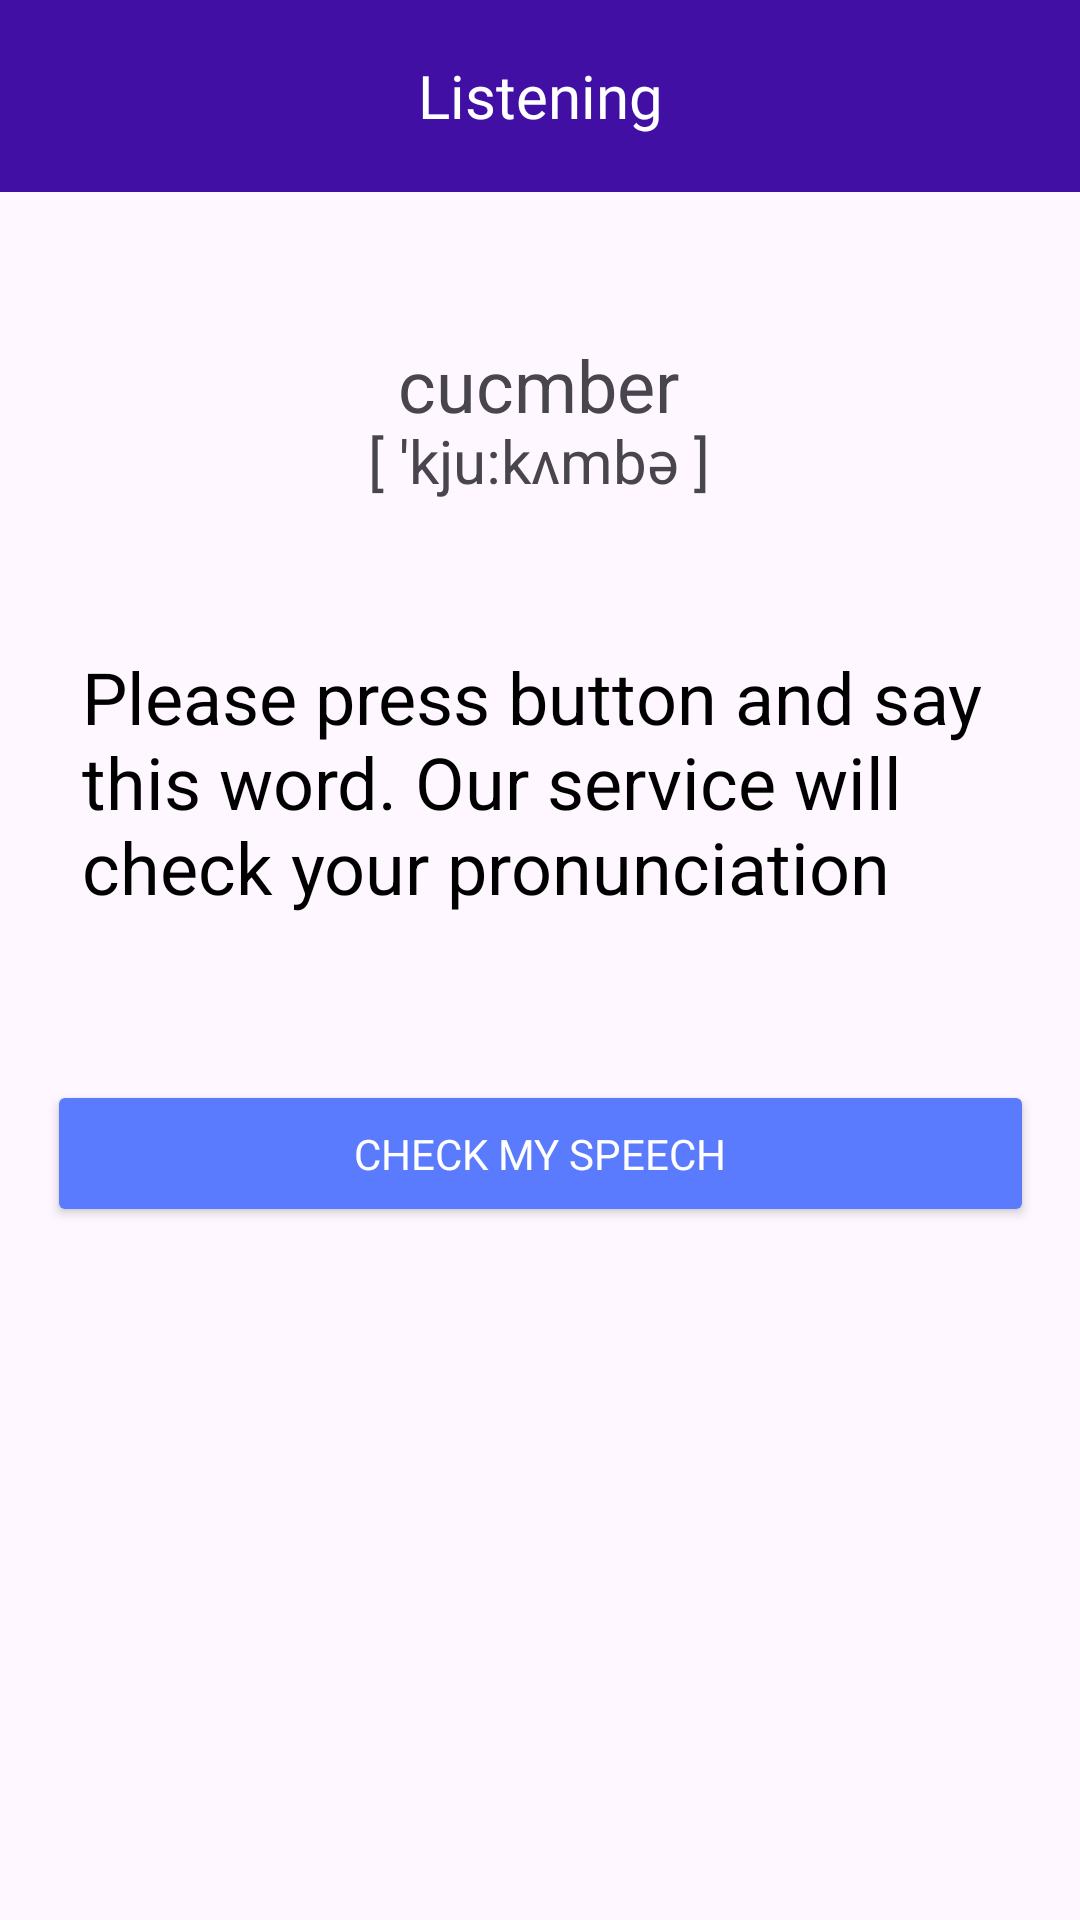

Layout XML and referenced resources for this Android screen:
<!-- AndroidManifest.xml: application theme Theme.MTUCI_mobile_app -->
<!-- res/layout/listening.xml -->
<?xml version="1.0" encoding="utf-8"?>
<androidx.constraintlayout.widget.ConstraintLayout xmlns:android="http://schemas.android.com/apk/res/android"
    xmlns:app="http://schemas.android.com/apk/res-auto"
    xmlns:tools="http://schemas.android.com/tools"
    android:layout_width="match_parent"
    android:layout_height="match_parent"
    tools:context=".Listening">

    <TextView
        android:id="@+id/textView20"
        android:layout_width="wrap_content"
        android:layout_height="wrap_content"
        android:layout_marginTop="140dp"
        android:fontFamily="sans-serif"
        android:text="[ 'kju:kʌmbə ]"
        android:textSize="20dp"
        app:layout_constraintEnd_toEndOf="parent"
        app:layout_constraintHorizontal_bias="0.498"
        app:layout_constraintStart_toStartOf="parent"
        app:layout_constraintTop_toTopOf="parent" />

    <androidx.constraintlayout.widget.ConstraintLayout
        android:layout_width="match_parent"
        android:layout_height="match_parent"
        tools:context=".WordPractice">

        <Button
            android:id="@+id/buttonGuess6"
            android:layout_width="329dp"
            android:layout_height="49dp"
            android:layout_marginTop="360dp"
            android:backgroundTint="@color/buttons"
            android:fontFamily="@font/fredoka_light"
            android:text="Check my speech"
            android:textColor="@color/white"
            app:layout_constraintEnd_toEndOf="parent"
            app:layout_constraintStart_toStartOf="parent"
            app:layout_constraintTop_toTopOf="parent" />

        <TextView
            android:id="@+id/textView16"
            android:layout_width="wrap_content"
            android:layout_height="wrap_content"
            android:layout_marginTop="112dp"
            android:fontFamily="sans-serif"
            android:text="cucmber"
            android:textSize="24dp"
            app:layout_constraintEnd_toEndOf="parent"
            app:layout_constraintHorizontal_bias="0.498"
            app:layout_constraintStart_toStartOf="parent"
            app:layout_constraintTop_toTopOf="parent" />

        <TextView
            android:id="@+id/textView22"
            android:layout_width="305dp"
            android:layout_height="103dp"
            android:layout_marginTop="216dp"
            android:fontFamily="sans-serif"
            android:text="Please press button and say this word. Our service will check your pronunciation "
            android:textColor="@color/black"
            android:textSize="24dp"
            app:layout_constraintEnd_toEndOf="parent"
            app:layout_constraintHorizontal_bias="0.495"
            app:layout_constraintStart_toStartOf="parent"
            app:layout_constraintTop_toTopOf="parent" />


    </androidx.constraintlayout.widget.ConstraintLayout>


    <com.google.android.material.appbar.MaterialToolbar
        android:id="@+id/topAppBarLogin"
        android:layout_width="match_parent"
        android:layout_height="0dp"
        android:background="#410FA3"


        app:layout_constraintEnd_toEndOf="parent"
        app:layout_constraintHorizontal_bias="1.0"
        app:layout_constraintStart_toStartOf="parent"
        app:layout_constraintTop_toTopOf="parent">


        <TextView
            android:id="@+id/toolbar_title"
            android:layout_width="wrap_content"
            android:layout_height="wrap_content"
            android:layout_gravity="center"
            android:fontFamily="@font/fredoka_condensed_bold"
            android:text="@string/listening"
            android:textColor="@color/white"
            android:textSize="20sp"
            tools:layout_editor_absoluteX="177dp"
            tools:layout_editor_absoluteY="22dp" />

        <Button
            android:id="@+id/back_button_login"
            android:layout_width="41dp"
            android:layout_height="39dp"
            android:background="@drawable/back_button"
            app:layout_constraintBottom_toBottomOf="parent"
            app:layout_constraintEnd_toEndOf="parent"
            app:layout_constraintHorizontal_bias="0.049"
            app:layout_constraintStart_toStartOf="parent"
            app:layout_constraintTop_toTopOf="parent"
            app:layout_constraintVertical_bias="0.013" />


    </com.google.android.material.appbar.MaterialToolbar>

</androidx.constraintlayout.widget.ConstraintLayout>
<!-- resources referenced by this layout -->
<resources>
  <color name="black">#FF000000</color>
  <color name="buttons">#5B7BFE</color>
  <color name="white">#FFFFFFFF</color>
  <string name="listening">
          Listening
      </string>
  <style name="Theme.MTUCI_mobile_app" parent="Base.Theme.MTUCI_mobile_app" />
  <style name="Base.Theme.MTUCI_mobile_app" parent="Theme.Material3.DayNight.NoActionBar">
          
          
      </style>
</resources>
